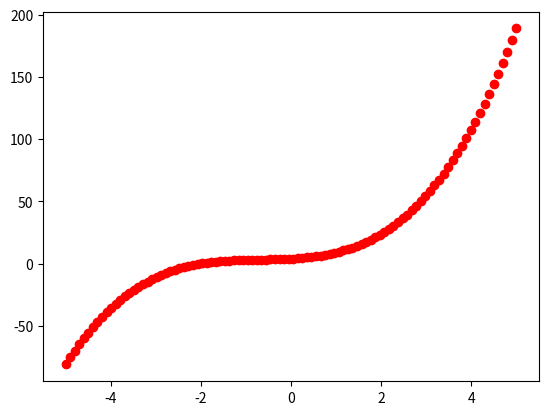

This figure's Python source:
import numpy as np
import matplotlib.pyplot as plt
import scipy.optimize as opt
from scipy.interpolate import CubicSpline

import warnings
warnings.simplefilter("ignore")

def func(x, a, b, c, d):
    return a*x**3+b*x**2+b*x+d

xlsk, xpsk, points = -5, 5, 100
amp = 10
x = np.linspace(xlsk, xpsk, points)
y = func(x, 1, 2, 3, 4)

params, covariance = opt.curve_fit(func, x, y)

cs = CubicSpline(x, y, bc_type="natural")


plt.plot(x, y, 'ro')
#plt.plot(x1, y2)
plt.show()
